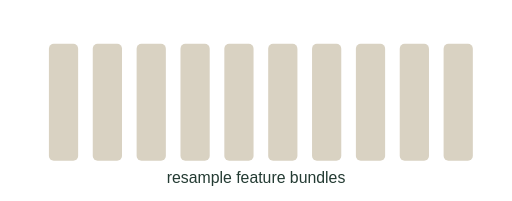
t = 0.00 s
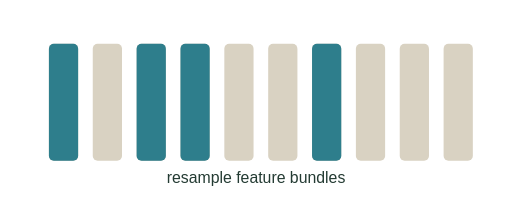
t = 1.01 s
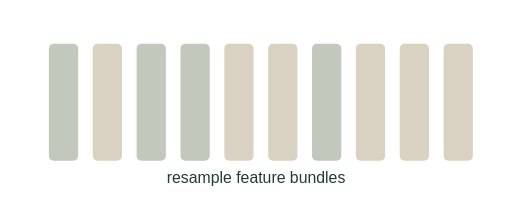
t = 2.01 s
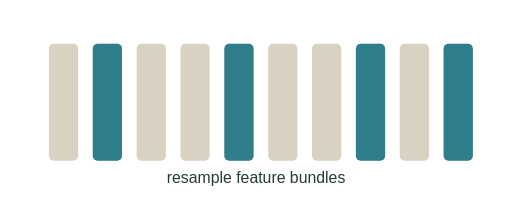
t = 3.00 s
t = 4.02 s: frame unchanged from t = 0.00 s, image omitted
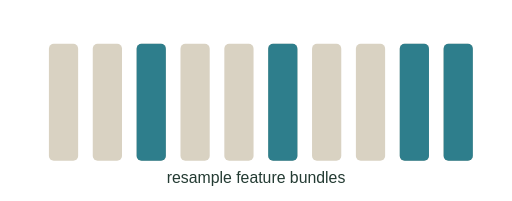
t = 5.01 s

The animated SVG that drew these frames (rendered in a browser with its animation timeline set to each time). Animation: 12 SMIL elements (animate=12); one cycle of 6.00 s, repeats indefinitely.

<svg xmlns="http://www.w3.org/2000/svg" viewBox="0 0 420 165" width="420" height="165">
<rect x="40" y="36" width="24" height="96" rx="4" fill="#D9D2C2"/><rect x="76" y="36" width="24" height="96" rx="4" fill="#D9D2C2"/><rect x="112" y="36" width="24" height="96" rx="4" fill="#D9D2C2"/><rect x="148" y="36" width="24" height="96" rx="4" fill="#D9D2C2"/><rect x="184" y="36" width="24" height="96" rx="4" fill="#D9D2C2"/><rect x="220" y="36" width="24" height="96" rx="4" fill="#D9D2C2"/><rect x="256" y="36" width="24" height="96" rx="4" fill="#D9D2C2"/><rect x="292" y="36" width="24" height="96" rx="4" fill="#D9D2C2"/><rect x="328" y="36" width="24" height="96" rx="4" fill="#D9D2C2"/><rect x="364" y="36" width="24" height="96" rx="4" fill="#D9D2C2"/><rect x="40" y="36" width="24" height="96" rx="4" fill="#2E7E8C"><animate attributeName="opacity" values="0;1;1;0;0" keyTimes="0;0.03;0.30;0.34;1" dur="6s" repeatCount="indefinite"/></rect><rect x="112" y="36" width="24" height="96" rx="4" fill="#2E7E8C"><animate attributeName="opacity" values="0;1;1;0;0" keyTimes="0;0.03;0.30;0.34;1" dur="6s" repeatCount="indefinite"/></rect><rect x="148" y="36" width="24" height="96" rx="4" fill="#2E7E8C"><animate attributeName="opacity" values="0;1;1;0;0" keyTimes="0;0.03;0.30;0.34;1" dur="6s" repeatCount="indefinite"/></rect><rect x="256" y="36" width="24" height="96" rx="4" fill="#2E7E8C"><animate attributeName="opacity" values="0;1;1;0;0" keyTimes="0;0.03;0.30;0.34;1" dur="6s" repeatCount="indefinite"/></rect><rect x="76" y="36" width="24" height="96" rx="4" fill="#2E7E8C"><animate attributeName="opacity" values="0;0;1;1;0;0" keyTimes="0;0.34;0.37;0.63;0.67;1" dur="6s" repeatCount="indefinite"/></rect><rect x="184" y="36" width="24" height="96" rx="4" fill="#2E7E8C"><animate attributeName="opacity" values="0;0;1;1;0;0" keyTimes="0;0.34;0.37;0.63;0.67;1" dur="6s" repeatCount="indefinite"/></rect><rect x="292" y="36" width="24" height="96" rx="4" fill="#2E7E8C"><animate attributeName="opacity" values="0;0;1;1;0;0" keyTimes="0;0.34;0.37;0.63;0.67;1" dur="6s" repeatCount="indefinite"/></rect><rect x="364" y="36" width="24" height="96" rx="4" fill="#2E7E8C"><animate attributeName="opacity" values="0;0;1;1;0;0" keyTimes="0;0.34;0.37;0.63;0.67;1" dur="6s" repeatCount="indefinite"/></rect><rect x="112" y="36" width="24" height="96" rx="4" fill="#2E7E8C"><animate attributeName="opacity" values="0;0;1;1;0" keyTimes="0;0.67;0.70;0.97;1" dur="6s" repeatCount="indefinite"/></rect><rect x="220" y="36" width="24" height="96" rx="4" fill="#2E7E8C"><animate attributeName="opacity" values="0;0;1;1;0" keyTimes="0;0.67;0.70;0.97;1" dur="6s" repeatCount="indefinite"/></rect><rect x="328" y="36" width="24" height="96" rx="4" fill="#2E7E8C"><animate attributeName="opacity" values="0;0;1;1;0" keyTimes="0;0.67;0.70;0.97;1" dur="6s" repeatCount="indefinite"/></rect><rect x="364" y="36" width="24" height="96" rx="4" fill="#2E7E8C"><animate attributeName="opacity" values="0;0;1;1;0" keyTimes="0;0.67;0.70;0.97;1" dur="6s" repeatCount="indefinite"/></rect><text x="210" y="150" text-anchor="middle" font-family="sans-serif" font-size="13" fill="#243B33">resample feature bundles</text>
</svg>
